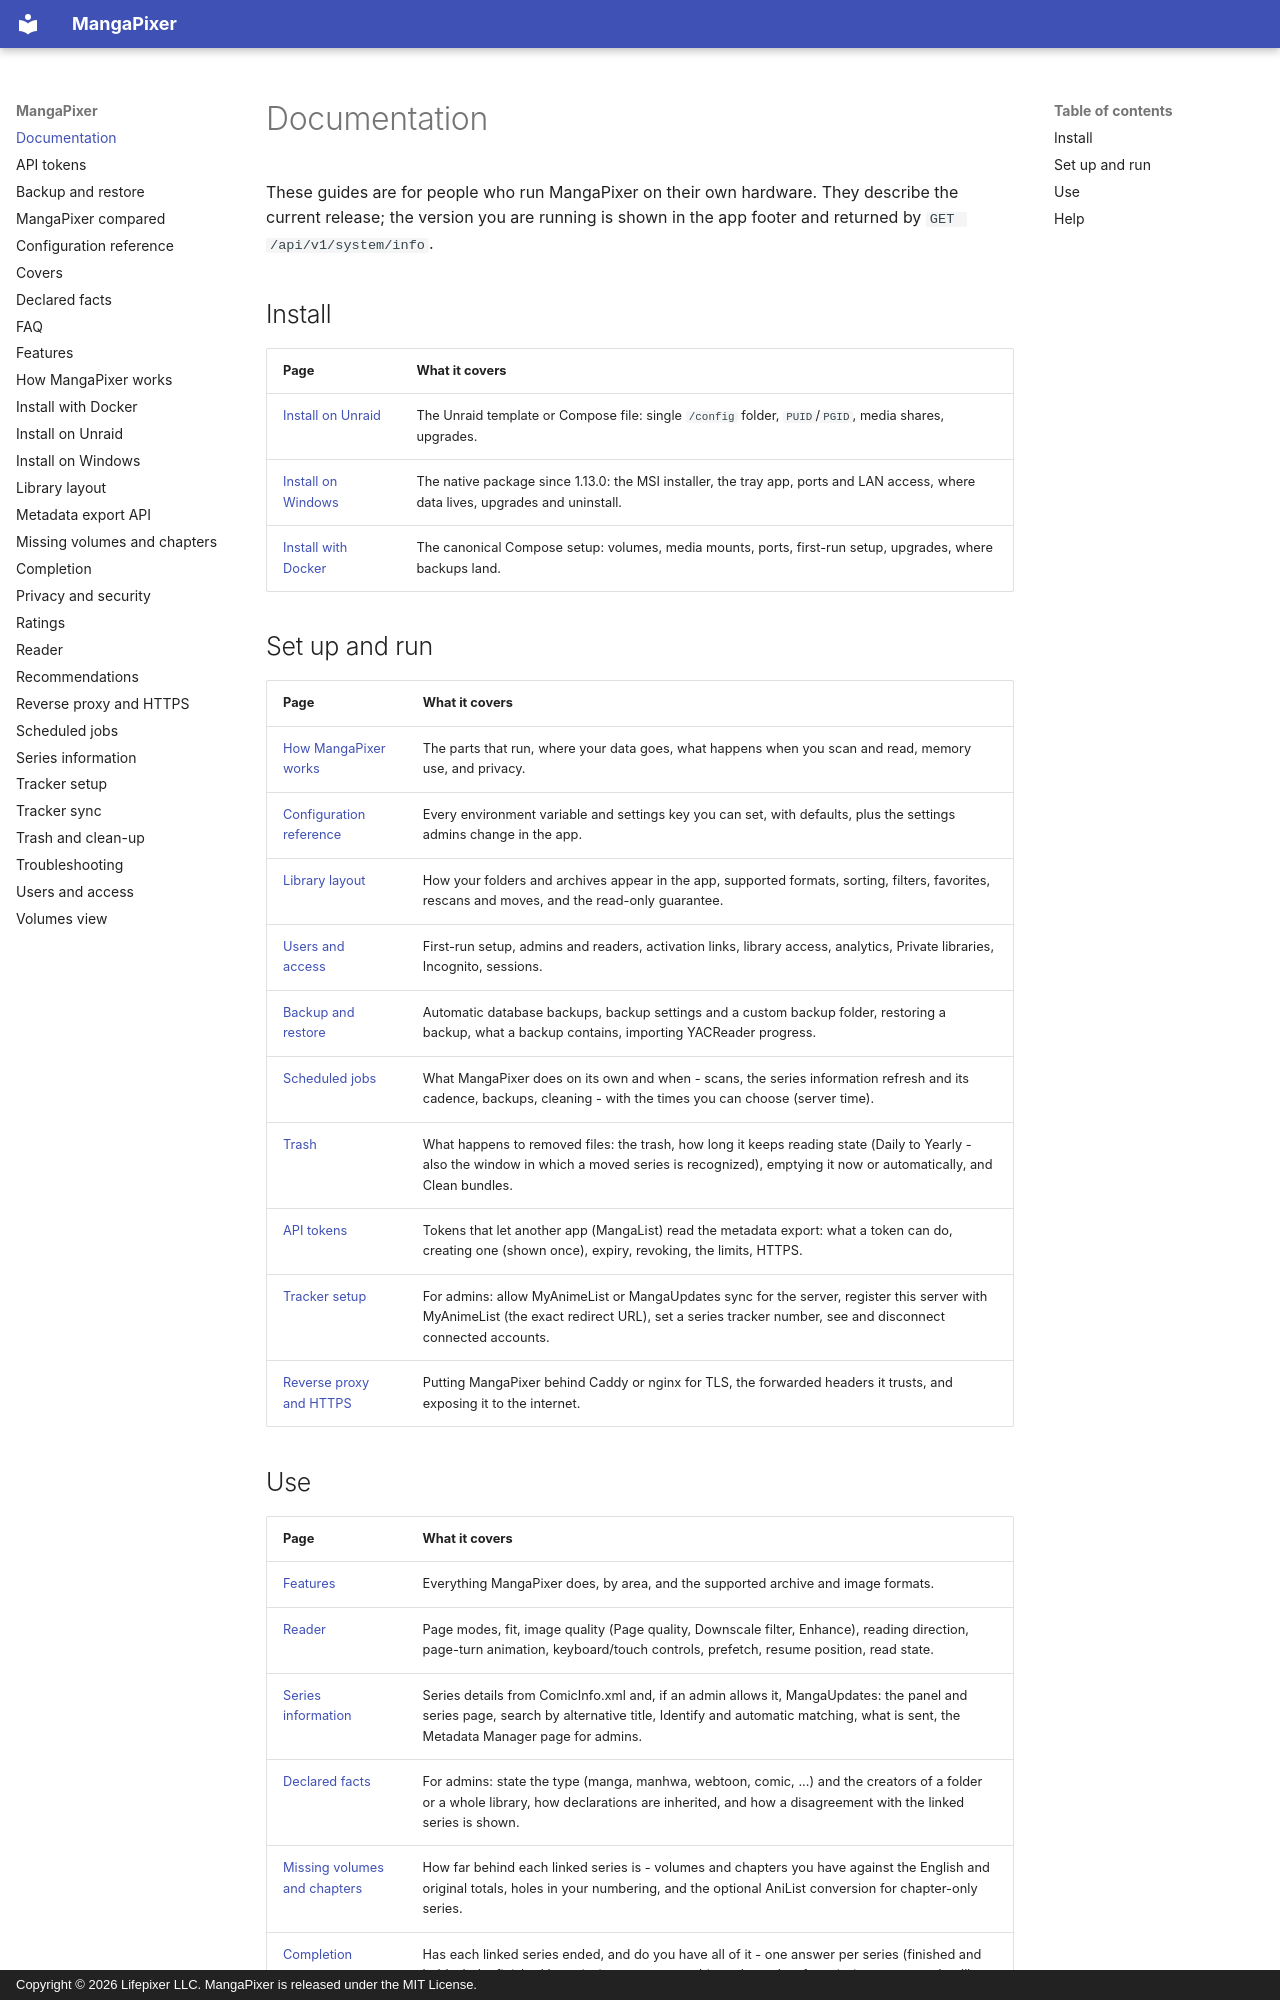

repository: dixit92/mangapixer · page: index.html · generator: mkdocs · copyright: Copyright © 2026 Lifepixer LLC. MangaPixer is released under the MIT License.

# Documentation

These guides are for people who run MangaPixer on their own hardware. They describe the current release; the version you are running is shown in the app footer and returned by `GET /api/v1/system/info`.

## Install

| Page | What it covers |
|---|---|
| [Install on Unraid](install-unraid.md) | The Unraid template or Compose file: single `/config` folder, `PUID`/`PGID`, media shares, upgrades. |
| [Install on Windows](install-windows.md) | The native package since 1.13.0: the MSI installer, the tray app, ports and LAN access, where data lives, upgrades and uninstall. |
| [Install with Docker](install-docker.md) | The canonical Compose setup: volumes, media mounts, ports, first-run setup, upgrades, where backups land. |

## Set up and run

| Page | What it covers |
|---|---|
| [How MangaPixer works](how-it-works.md) | The parts that run, where your data goes, what happens when you scan and read, memory use, and privacy. |
| [Configuration reference](configuration.md) | Every environment variable and settings key you can set, with defaults, plus the settings admins change in the app. |
| [Library layout](library-layout.md) | How your folders and archives appear in the app, supported formats, sorting, filters, favorites, rescans and moves, and the read-only guarantee. |
| [Users and access](users-and-access.md) | First-run setup, admins and readers, activation links, library access, analytics, Private libraries, Incognito, sessions. |
| [Backup and restore](backup-and-restore.md) | Automatic database backups, backup settings and a custom backup folder, restoring a backup, what a backup contains, importing YACReader progress. |
| [Scheduled jobs](scheduled-jobs.md) | What MangaPixer does on its own and when - scans, the series information refresh and its cadence, backups, cleaning - with the times you can choose (server time). |
| [Trash](trash.md) | What happens to removed files: the trash, how long it keeps reading state (Daily to Yearly - also the window in which a moved series is recognized), emptying it now or automatically, and Clean bundles. |
| [API tokens](api-tokens.md) | Tokens that let another app (MangaList) read the metadata export: what a token can do, creating one (shown once), expiry, revoking, the limits, HTTPS. |
| [Tracker setup](tracker-setup.md) | For admins: allow MyAnimeList or MangaUpdates sync for the server, register this server with MyAnimeList (the exact redirect URL), set a series tracker number, see and disconnect connected accounts. |
| [Reverse proxy and HTTPS](reverse-proxy-and-https.md) | Putting MangaPixer behind Caddy or nginx for TLS, the forwarded headers it trusts, and exposing it to the internet. |
